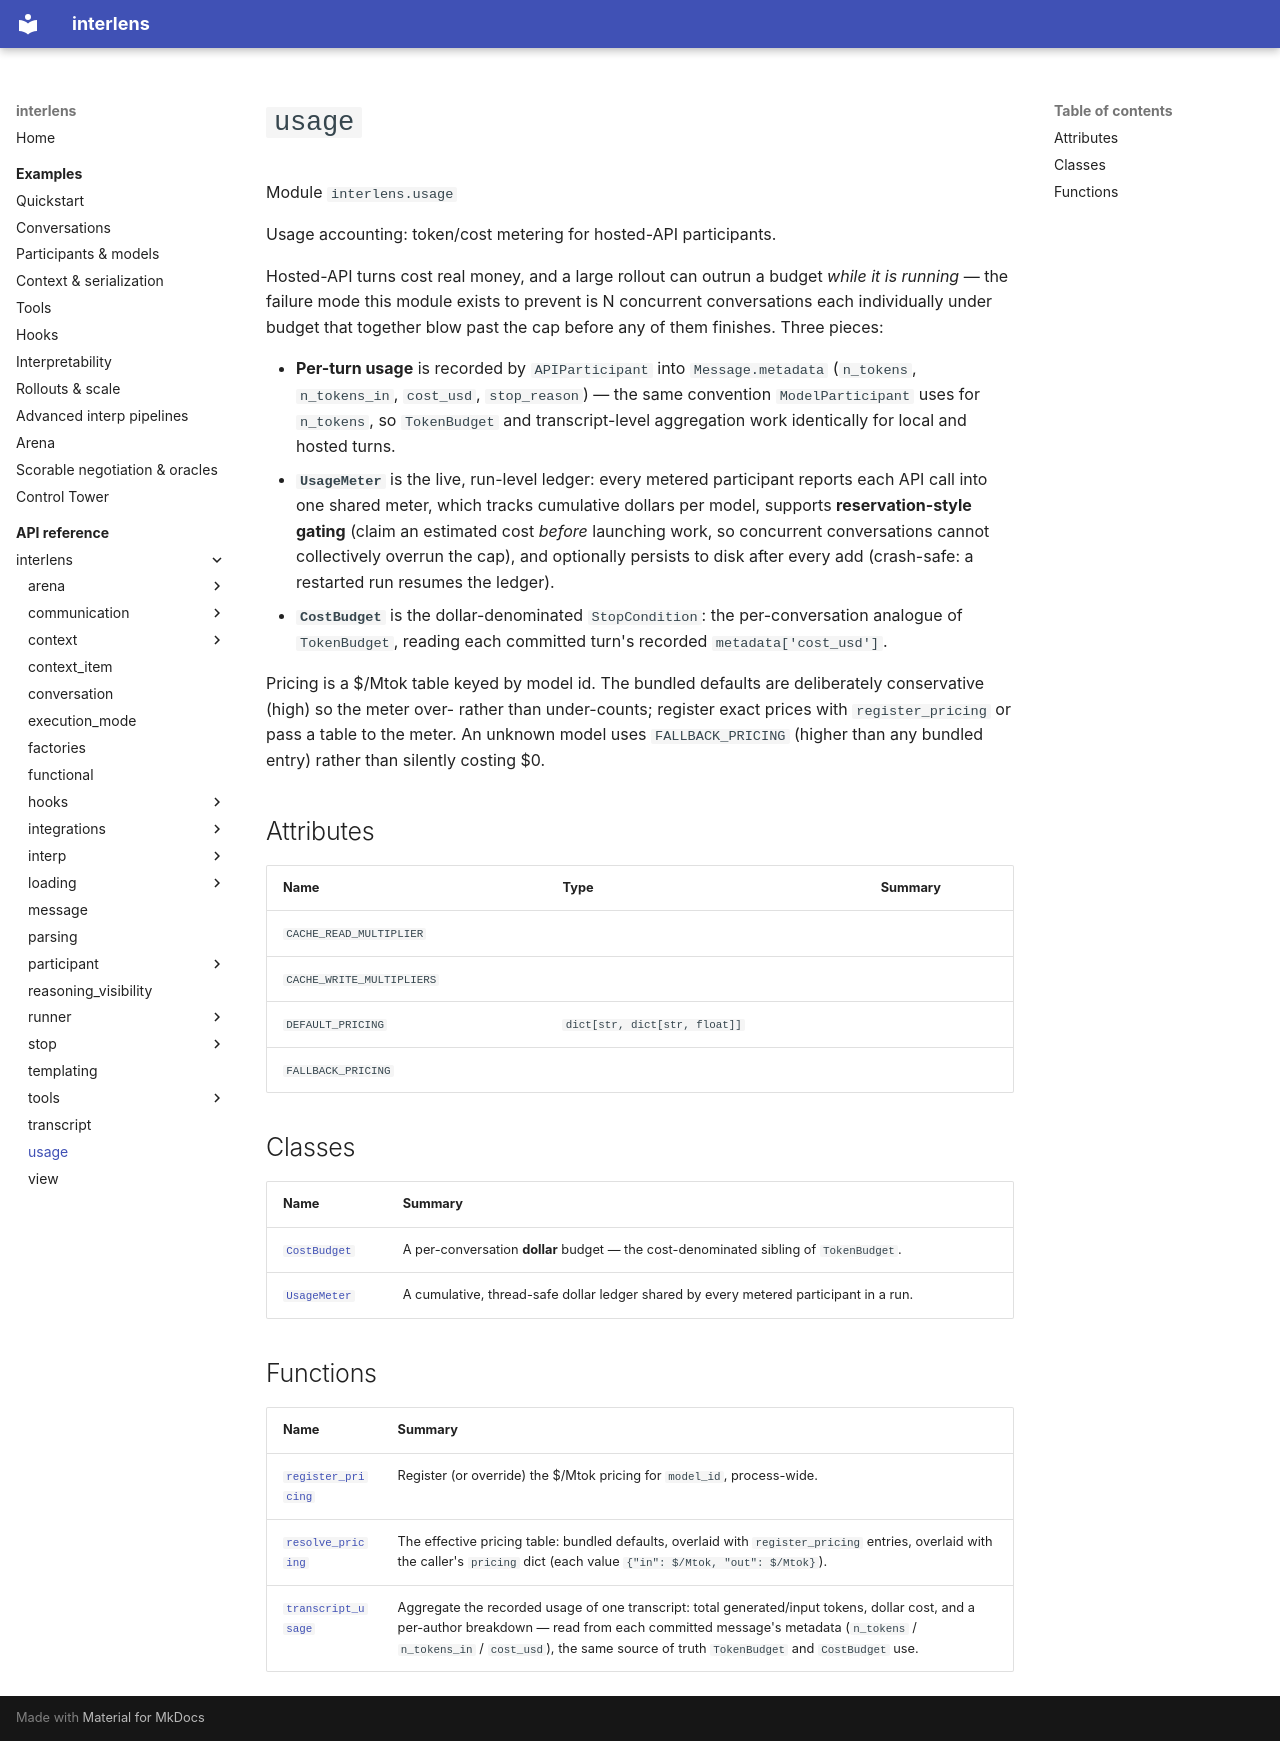

repository: Sid-MB/interlens · page: reference/interlens/usage/index.html · generator: mkdocs

# `usage`

Module `interlens.usage`

Usage accounting: token/cost metering for hosted-API participants.

Hosted-API turns cost real money, and a large rollout can outrun a budget *while it is running* — the failure
mode this module exists to prevent is N concurrent conversations each individually under budget that together
blow past the cap before any of them finishes. Three pieces:

- **Per-turn usage** is recorded by `APIParticipant` into `Message.metadata` (`n_tokens`, `n_tokens_in`,
  `cost_usd`, `stop_reason`) — the same convention `ModelParticipant` uses for `n_tokens`, so
  `TokenBudget` and transcript-level aggregation work identically for local and hosted turns.
- **`UsageMeter`** is the live, run-level ledger: every metered participant reports each API call into one
  shared meter, which tracks cumulative dollars per model, supports **reservation-style gating** (claim an
  estimated cost *before* launching work, so concurrent conversations cannot collectively overrun the cap),
  and optionally persists to disk after every add (crash-safe: a restarted run resumes the ledger).
- **`CostBudget`** is the dollar-denominated `StopCondition`: the per-conversation analogue of
  `TokenBudget`, reading each committed turn's recorded `metadata['cost_usd']`.

Pricing is a $/Mtok table keyed by model id. The bundled defaults are deliberately conservative (high) so the
meter over- rather than under-counts; register exact prices with `register_pricing` or pass a table to the
meter. An unknown model uses `FALLBACK_PRICING` (higher than any bundled entry) rather than silently costing $0.

## Attributes {#attributes}

| Name | Type | Summary |
|---|---|---|
| `CACHE_READ_MULTIPLIER` |  |  |
| `CACHE_WRITE_MULTIPLIERS` |  |  |
| `DEFAULT_PRICING` | `dict[str, dict[str, float]]` |  |
| `FALLBACK_PRICING` |  |  |

## Classes

| Name | Summary |
|---|---|
| [`CostBudget`](CostBudget.md) | A per-conversation **dollar** budget — the cost-denominated sibling of `TokenBudget`. |
| [`UsageMeter`](UsageMeter.md) | A cumulative, thread-safe dollar ledger shared by every metered participant in a run. |

## Functions

| Name | Summary |
|---|---|
| [`register_pricing`](register_pricing.md) | Register (or override) the $/Mtok pricing for `model_id`, process-wide. |
| [`resolve_pricing`](resolve_pricing.md) | The effective pricing table: bundled defaults, overlaid with `register_pricing` entries, overlaid with the caller's `pricing` dict (each value `{"in": $/Mtok, "out": $/Mtok}`). |
| [`transcript_usage`](transcript_usage.md) | Aggregate the recorded usage of one transcript: total generated/input tokens, dollar cost, and a per-author breakdown — read from each committed message's metadata (`n_tokens` / `n_tokens_in` / `cost_usd`), the same source of truth `TokenBudget` and `CostBudget` use. |
